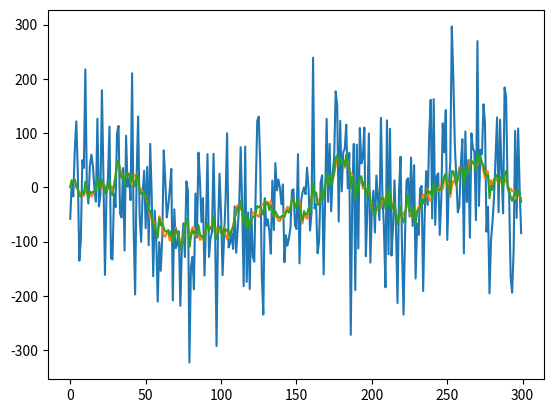

The matplotlib source for this figure:
#!/usr/bin/env python
import numpy as np
import matplotlib.pyplot as plt

def kf(Phi, G, H, P, Q, R, x, z):
    xm = Phi @ x
    Pm = Phi @ P @ Phi.T + G @ Q @ G.T
    S = H @ Pm @ H.T + R
    K = Pm @ H.T @ np.linalg.inv(S)
    xp = xm + K @ (z - xm)
    Pp = (np.eye(x.size) - K @ H) @ Pm

    return xp, Pp

itr = 300
system_sd = 10
system_vars = np.array([system_sd])**2
system_noise = np.random.normal(0, system_sd, size=itr)
measure_sd = 100
measure_vars = np.array([measure_sd])**2
measure_noise = np.random.normal(0, measure_sd, size=itr)

x = np.zeros( (itr, 1, 1) ) # true: position, velocity
y = np.zeros( (itr, 1, 1) ) # true: position, velocity
xh = np.zeros( (itr, 1, 1) ) # predected: position, velocity

Phi = np.array([
    1
    ]).reshape(1,1)
G = np.array([
    1
    ]).reshape(1,1)
H = np.array([
    1
    ]).reshape(1,1)

Q = np.diag(system_vars)
R = np.diag(measure_vars)

y[0] = H @ x[0] + measure_noise[0]
for i in range(1, itr):
    x[i] = Phi @ x[i-1] + system_noise[i-1]
    y[i] = H @ x[i] + measure_noise[i]
    pass

xh[0] = 0
P = np.array( [
    0
    ]).reshape(1,1)

for i in range(1, itr):
    xh[i], P = kf(Phi, G, H, P, Q, R, x[i], y[i])
    pass

plt.figure()
plt.plot(y.reshape(y.size))
plt.plot(x.reshape(x.size))
plt.plot(xh.reshape(xh.size))

plt.show()
